Run: headless pygame with SDL's dummy video driver; simulated clock (each Clock.tick advances the game by its frame time, no real sleeping); random seed 0; keys injected as events and as key.get_pressed() state; mouse plan: one left click at the window centre at the start of phase 2, then a move to the lower-right quarter at the start of phase 3.
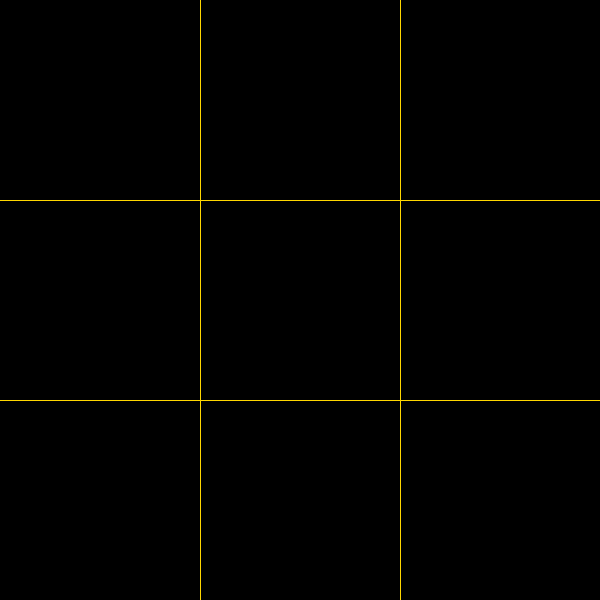
Frame 1 of 4 · flips 1–60 · no input
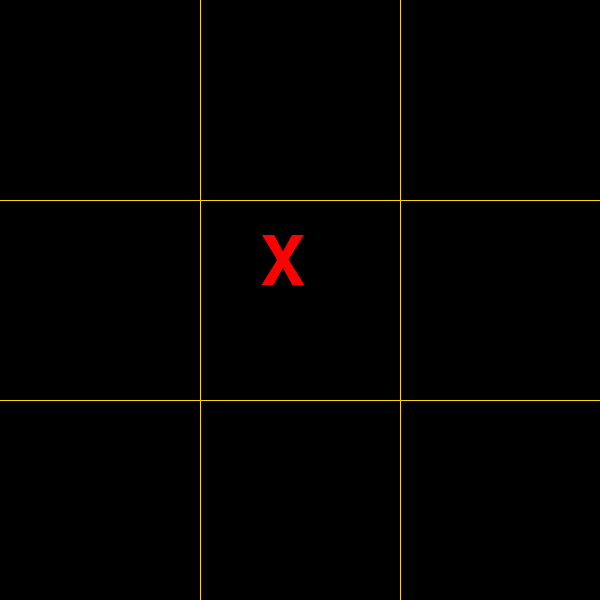
Frame 2 of 4 · flips 61–180 · clicked the window centre · tapped SPACE, RETURN · held RIGHT (→), D
Frame 3 of 4 · flips 181–300 · moved the mouse to the lower-right quarter · held DOWN (↓), S · screen unchanged from frame 2, image omitted
Frame 4 of 4 · flips 301–420 · held LEFT (←), A, UP (↑), W · screen unchanged from frame 3, image omitted

The pygame program that drew these frames:

# Example file showing a basic pygame "game loop"
import pygame # importação da biblioteca pygame
import random

# pygame setup
pygame.init() # inicialização do pygame
pygame.font.init() #inicialização do pacote de fontes no pygame
screen = pygame.display.set_mode((600, 600)) # tamanho da tela utilizada

pygame.display.set_caption("Jogo da Velha") # coloca o nome (título) da tela
clock = pygame.time.Clock() # biblioteca de tempo

fonte_quadrinhos = pygame.font.SysFont("Comic Sans Ms", 100) #importar fonte
running = True # variável de controle de status do jogo

personagem_x = fonte_quadrinhos.render("X", True, "red")
personagem_o = fonte_quadrinhos.render("O", True, "blue")
mensagem_final = fonte_quadrinhos.render("Game Over", True, "red", "black")

# variáveis para desenhar o x e o na tela
mensagem_x_ganhou = "Jogador X ganhou"
mensagem_o_ganhou = "Jogador O ganhou"
fonte_ganhador = pygame.font.SysFont("Arial", 80)
ganhador_x_tela = fonte_ganhador.render(mensagem_x_ganhou, 1, "red")
ganhador_o_tela = fonte_ganhador.render(mensagem_o_ganhou, 1, "blue")

# variáveis para definir personagem atual
jogador_atual = personagem_x
rodadas = 0
tabuleiro_desenhado = False

coordenada_x = 0
coordenada_y = 0

espessura = 1
cores = ["Red", "Blue", "Green", "Yellow", "Black", "White", "Purple", "Orange", "Pink", "Gray", "Brown", "Cyan", "Magenta", "Gold", "Silver"]

cor_tabuleiro = random.choice(cores)
quadrante = ["", "", "", "", "", "", "", "", ""]

def tabuleiro(espessura, cor_tabuleiro):
     # desenha tabuleiro    
                 #                          origem     destino
                 #                          (x, y)     (x, y)    
    pygame.draw.line(screen, cor_tabuleiro, (200, 0), (200, 600), espessura)
    pygame.draw.line(screen, cor_tabuleiro, (400, 0), (400, 600), espessura)
    pygame.draw.line(screen, cor_tabuleiro, (0, 200), (600, 200), espessura)
    pygame.draw.line(screen, cor_tabuleiro, (0, 400), (600, 400), espessura)

def faz_jogada():
    global rodadas
    global jogador_atual
    if rodadas != 1:
        if jogador_atual == personagem_x:
            jogador_atual = personagem_o
        else:
            jogador_atual = personagem_x
    else:
        jogador_atual = personagem_x

    if posicao[0] <=200 and posicao[1] <200:
        screen.blit(jogador_atual, (60, 30)) # primeiro
        quadrante[0] = "X" if jogador_atual == personagem_x else "O"

    elif posicao[0] >=200 and posicao[0] <400 and posicao[1] <200:
        screen.blit(jogador_atual, (260, 30)) # segundo
        quadrante[1] = "X" if jogador_atual == personagem_x else "O"

    elif posicao[0] >400 and posicao[1] <=200:
        screen.blit(jogador_atual, (460, 30)) # terceiro
        quadrante[2] = "X" if jogador_atual == personagem_x else "O"

    elif posicao[0] <200 and posicao[1] >200 and posicao[1] <400:
        screen.blit(jogador_atual, (60, 230)) # quarto
        quadrante[3] = "X" if jogador_atual == personagem_x else "O"

    elif posicao[0] >=200 and posicao and posicao[0] <400 and posicao[1] >200 and posicao[1] <400:
        screen.blit(jogador_atual, (260, 230)) # quinto
        quadrante[4] = "X" if jogador_atual == personagem_x else "O"

    elif posicao[0] >400 and posicao[1] >=200 and posicao[1] <400:
        screen.blit(jogador_atual, (460, 230)) # sexto
        quadrante[5] = "X" if jogador_atual == personagem_x else "O"

    elif posicao[0] <200 and posicao[1] >=400:
        screen.blit(jogador_atual, (60, 430)) # sétimo
        quadrante[6] = "X" if jogador_atual == personagem_x else "O"

    elif posicao[0] >=200 and posicao[0] <400 and posicao[1] >=400:
        screen.blit(jogador_atual, (260, 430)) # oitavo
        quadrante[7] = "X" if jogador_atual == personagem_x else "O"

    elif posicao[0] >=400 and posicao[1] >=400:
        screen.blit(jogador_atual, (460, 430)) # nono
        quadrante[8] = "X" if jogador_atual == personagem_x else "O"

def descobrir_ganhador():
    status = False
    
    if quadrante[0] == quadrante[1] == quadrante[2] != "":
        if quadrante[0] == "X":
            pygame.draw.line(screen, "white", (50, 100), (550, 100), 10)
            screen.blit(ganhador_x_tela, (30, 190))
            status = True
        else:
            pygame.draw.line(screen, "white", (50, 100), (550, 100), 10)
            screen.blit(ganhador_o_tela, (30, 190))
            status = True

    elif quadrante[3] == quadrante[4] == quadrante[5] != "":
        if quadrante[3] == "X":
            pygame.draw.line(screen, "white", (50, 300), (550, 300), 10)
            screen.blit(ganhador_x_tela, (30, 190))
            status = True
        else:
            pygame.draw.line(screen, "white", (50, 300), (550, 300), 10)
            screen.blit(ganhador_o_tela, (30, 190))
            status = True

    elif quadrante[6] == quadrante[7] == quadrante[8] != "":
        if quadrante[6] == "X":
            pygame.draw.line(screen, "white", (50, 500), (550, 500), 10)
            screen.blit(ganhador_x_tela, (30, 190))

            status = True
        else:
            pygame.draw.line(screen, "white", (50, 500), (550, 500), 10)
            screen.blit(ganhador_o_tela, (30, 190))
            status = True

    # lógica 2 (ganhadores verticais)

    elif quadrante[0] == quadrante[3] == quadrante[6] != "":
        if quadrante[0] == "X":
            pygame.draw.line(screen, "white", (100, 50), (100, 550), 10)
            screen.blit(ganhador_x_tela, (30, 190))
            status = True
        else:
            pygame.draw.line(screen, "white", (100, 50), (100, 550), 10)
            screen.blit(ganhador_o_tela, (30, 190))
            status = True
    
    elif quadrante[1] == quadrante[4] == quadrante[7] != "":
        if quadrante[1] == "X":
            pygame.draw.line(screen, "white", (300, 50), (300, 550), 10)
            screen.blit(ganhador_x_tela, (30, 190))
            status = True
        else:
            pygame.draw.line(screen, "white", (300, 50), (300, 550), 10)
            screen.blit(ganhador_o_tela, (30, 190))
            status = True

    elif quadrante[2] == quadrante[5] == quadrante[8] != "":
        if quadrante[2] == "X":
            pygame.draw.line(screen, "white", (500, 50), (500, 550), 10)
            screen.blit(ganhador_x_tela, (30, 190))
            status = True
        else:
            pygame.draw.line(screen, "white", (500, 50), (500, 550), 10)
            screen.blit(ganhador_o_tela, (30, 190))
            status = True

    # lógica 3 (ganhadores diagonais)

    elif quadrante[0] == quadrante[4] == quadrante[8] != "":
        if quadrante[0] == "X":
            pygame.draw.line(screen, "white", (50, 50), (550, 550), 10)
            screen.blit(ganhador_x_tela, (30, 190))
            status = True
        else:
            pygame.draw.line(screen, "white", (50, 50), (550, 550), 10)
            screen.blit(ganhador_o_tela, (30, 190))
            status = True
    elif quadrante[2] == quadrante[4] == quadrante[6] != "":
        if quadrante[2] == "X":
            pygame.draw.line(screen, "white", (550, 50), (50, 550), 10)
            screen.blit(ganhador_x_tela, (30, 190))
            status = True
        else:
            screen.blit(ganhador_o_tela, (30, 190))
            status = True
    # return status

while running:
    for event in pygame.event.get():
        if event.type == pygame.QUIT:
            running = False
        if event.type == pygame.MOUSEBUTTONDOWN:
            posicao = pygame.mouse.get_pos()
            print(rodadas)
            rodadas = rodadas + 1
            tabuleiro(espessura, cor_tabuleiro)
            faz_jogada()
            descobrir_ganhador()
            if (descobrir_ganhador()):
                rodadas = 9

            if rodadas >= 10:
                screen.fill("black")
                tabuleiro_desenhado = False
                rodadas = 0
                coordenada_x = 0
                coordenada_y = 0
                quadrante = ["", "", "", "", "", "", "", "", ""]
                cor_tabuleiro = random.choice(cores)
                tabuleiro(espessura, cor_tabuleiro)

    if tabuleiro_desenhado == False:
        tabuleiro(espessura, cor_tabuleiro)
        tabuleiro_desenhado = True

    pygame.display.flip()
    clock.tick(60)  # limits FPS to 60          
pygame.quit()
